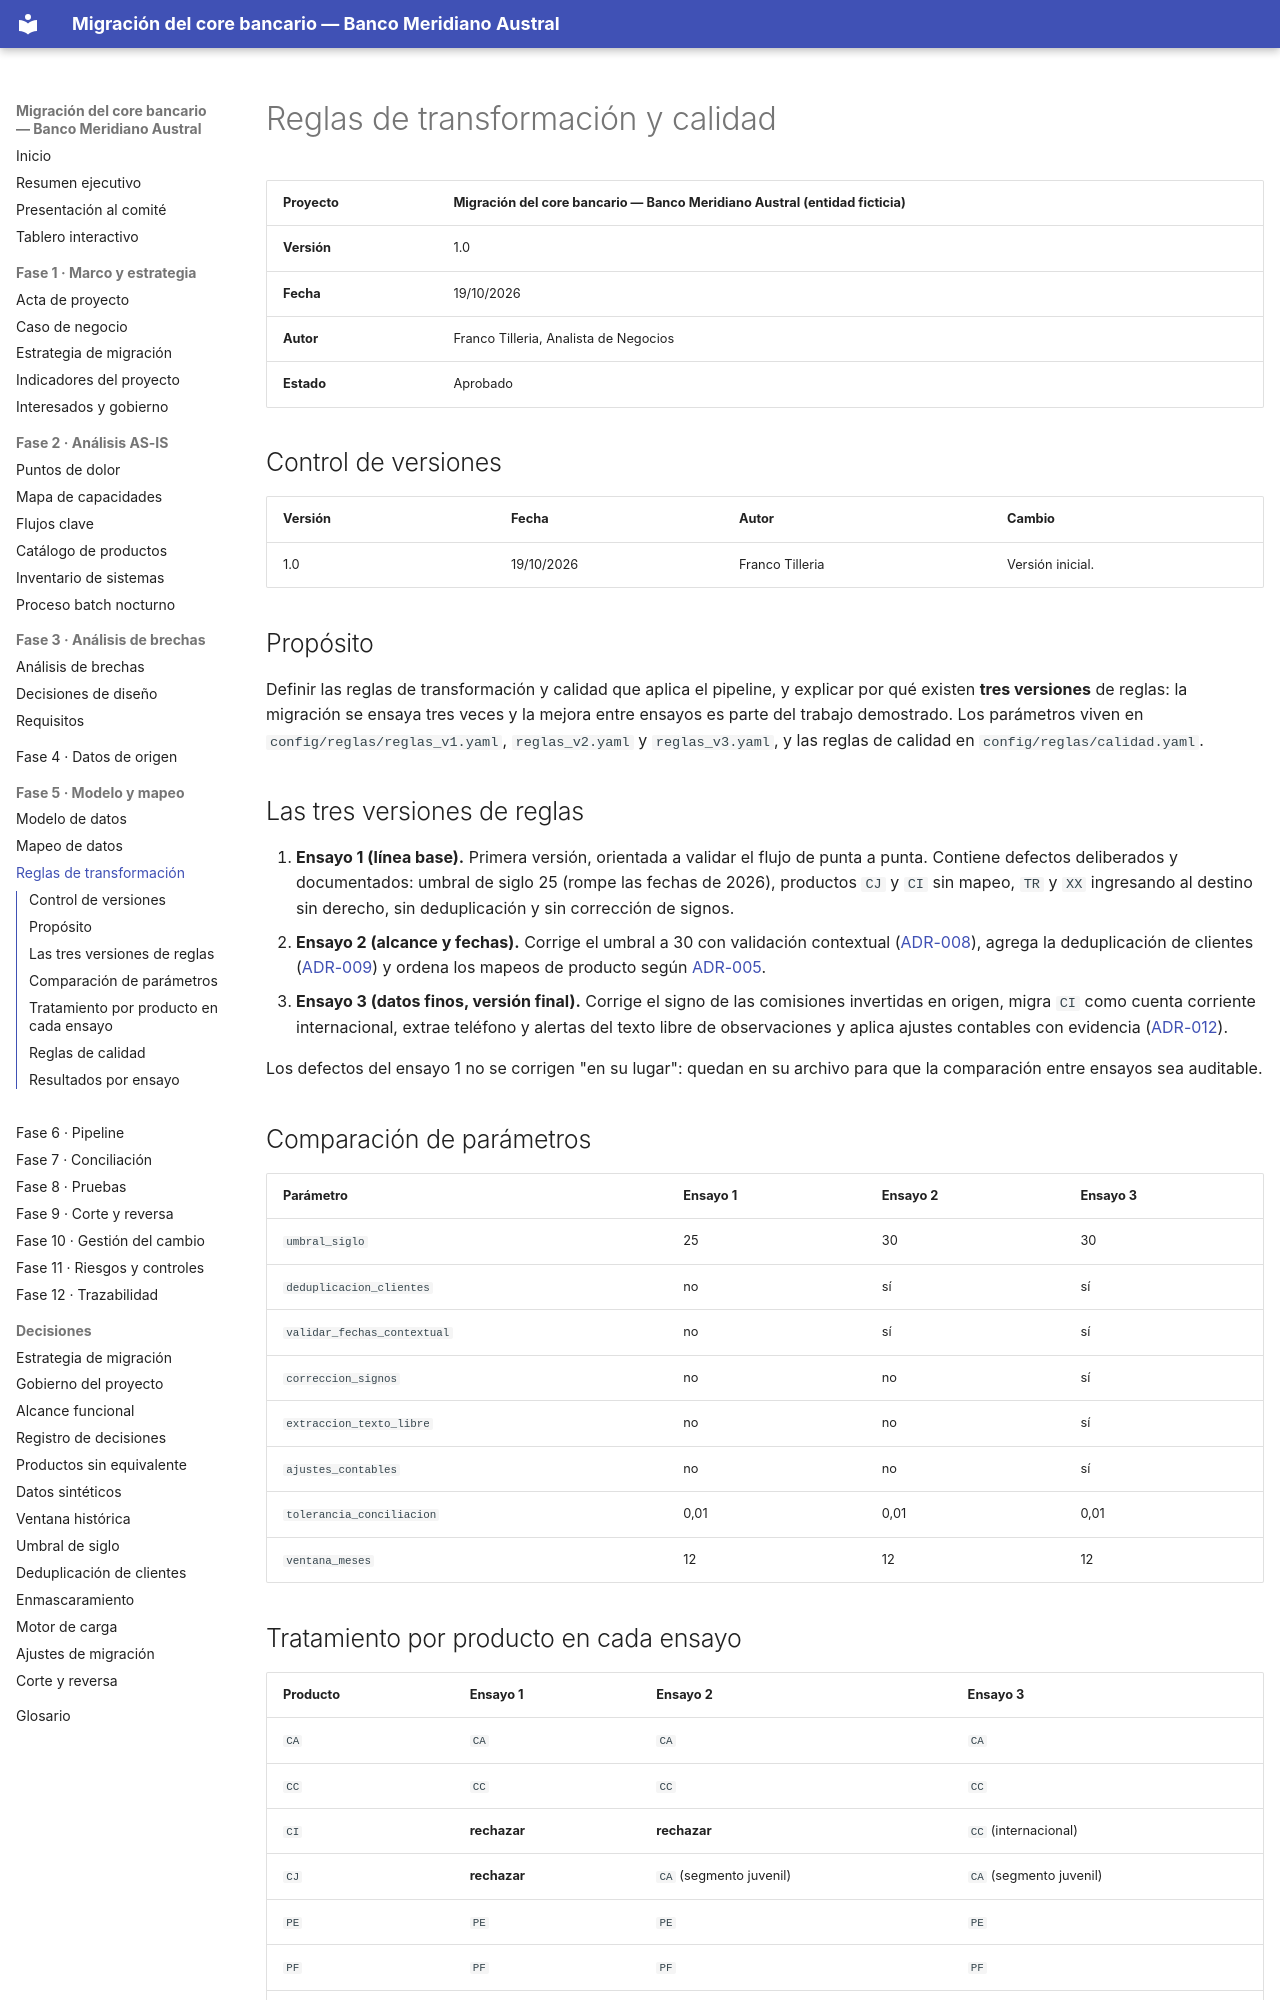

repository: Vaxilium/banca-migracion-core-bancario · page: 05-mapeo-de-datos/reglas-de-transformacion.html · generator: mkdocs

# Reglas de transformación y calidad

| Proyecto | Migración del core bancario — Banco Meridiano Austral (entidad ficticia) |
|---|---|
| **Versión** | 1.0 |
| **Fecha** | 19/10/2026 |
| **Autor** | Franco Tilleria, Analista de Negocios |
| **Estado** | Aprobado |

## Control de versiones

| Versión | Fecha | Autor | Cambio |
|---|---|---|---|
| 1.0 | 19/10/2026 | Franco Tilleria | Versión inicial. |

## Propósito

Definir las reglas de transformación y calidad que aplica el pipeline, y explicar
por qué existen **tres versiones** de reglas: la migración se ensaya tres veces y la
mejora entre ensayos es parte del trabajo demostrado. Los parámetros viven en
`config/reglas/reglas_v1.yaml`, `reglas_v2.yaml` y `reglas_v3.yaml`, y las reglas de
calidad en `config/reglas/calidad.yaml`.

## Las tres versiones de reglas

1. **Ensayo 1 (línea base).** Primera versión, orientada a validar el flujo de punta
   a punta. Contiene defectos deliberados y documentados: umbral de siglo 25 (rompe
   las fechas de 2026), productos `CJ` y `CI` sin mapeo, `TR` y `XX` ingresando al
   destino sin derecho, sin deduplicación y sin corrección de signos.
2. **Ensayo 2 (alcance y fechas).** Corrige el umbral a 30 con validación contextual
   ([ADR-008](../decisiones/ADR-008-umbral-de-siglo.md)), agrega la deduplicación de
   clientes ([ADR-009](../decisiones/ADR-009-deduplicacion-clientes.md)) y ordena
   los mapeos de producto según [ADR-005](../decisiones/ADR-005-productos-sin-equivalente.md).
3. **Ensayo 3 (datos finos, versión final).** Corrige el signo de las comisiones
   invertidas en origen, migra `CI` como cuenta corriente internacional, extrae
   teléfono y alertas del texto libre de observaciones y aplica ajustes contables con
   evidencia ([ADR-012](../decisiones/ADR-012-ajustes-de-migracion.md)).

Los defectos del ensayo 1 no se corrigen "en su lugar": quedan en su archivo para que
la comparación entre ensayos sea auditable.

## Comparación de parámetros

<!-- INICIO AUTO: matriz-reglas -->
| Parámetro | Ensayo 1 | Ensayo 2 | Ensayo 3 |
|---|---|---|---|
| `umbral_siglo` | 25 | 30 | 30 |
| `deduplicacion_clientes` | no | sí | sí |
| `validar_fechas_contextual` | no | sí | sí |
| `correccion_signos` | no | no | sí |
| `extraccion_texto_libre` | no | no | sí |
| `ajustes_contables` | no | no | sí |
| `tolerancia_conciliacion` | 0,01 | 0,01 | 0,01 |
| `ventana_meses` | 12 | 12 | 12 |
<!-- FIN AUTO: matriz-reglas -->

## Tratamiento por producto en cada ensayo

<!-- INICIO AUTO: mapeo-productos-version -->
| Producto | Ensayo 1 | Ensayo 2 | Ensayo 3 |
|---|---|---|---|
| `CA` | `CA` | `CA` | `CA` |
| `CC` | `CC` | `CC` | `CC` |
| `CI` | **rechazar** | **rechazar** | `CC` (internacional) |
| `CJ` | **rechazar** | `CA` (segmento juvenil) | `CA` (segmento juvenil) |
| `PE` | `PE` | `PE` | `PE` |
| `PF` | `PF` | `PF` | `PF` |
| `PH` | `PP` | **rechazar** | **rechazar** |
| `PP` | `PP` | `PP` | `PP` |
| `TR` | `CC` | **rechazar** | **rechazar** |
| `XX` | `CA` | **revisar** | **revisar** |
<!-- FIN AUTO: mapeo-productos-version -->
